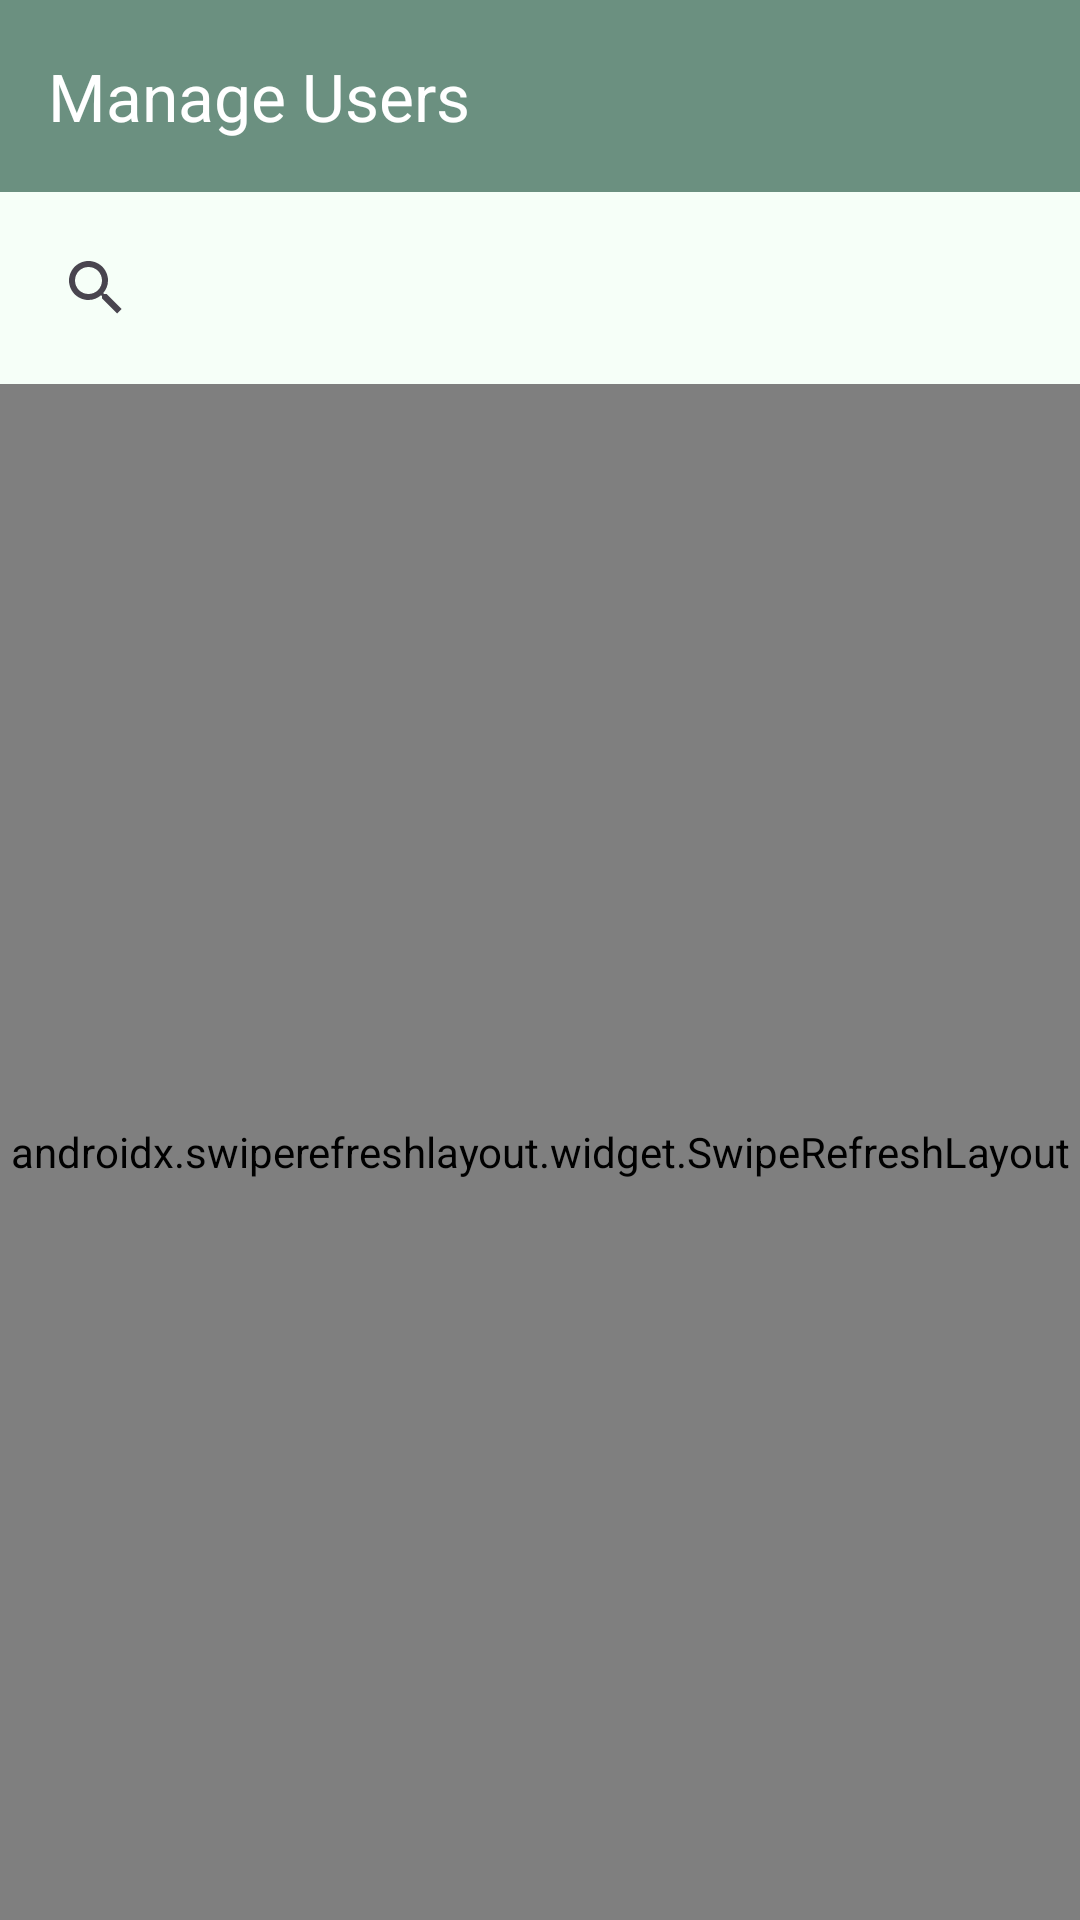

Android layout source for this screen:
<!-- AndroidManifest.xml: application theme Theme.SignupLogin -->
<!-- res/layout/activity_manage_users.xml -->
<?xml version="1.0" encoding="utf-8"?>
<LinearLayout
    xmlns:android="http://schemas.android.com/apk/res/android"
    xmlns:app="http://schemas.android.com/apk/res-auto"
    android:layout_width="match_parent"
    android:layout_height="match_parent"
    android:orientation="vertical">

    <androidx.appcompat.widget.Toolbar
        android:id="@+id/toolbar"
        android:layout_width="match_parent"
        android:layout_height="?attr/actionBarSize"
        android:background="@color/primary"
        app:title="Manage Users"
        app:titleTextColor="@android:color/white" />

    <androidx.appcompat.widget.SearchView
        android:id="@+id/search_users"
        android:layout_width="match_parent"
        android:layout_height="wrap_content"
        android:padding="8dp"
        app:queryHint="Search users..." />

    <androidx.swiperefreshlayout.widget.SwipeRefreshLayout
        android:id="@+id/swipe_refresh"
        android:layout_width="match_parent"
        android:layout_height="match_parent">

        <androidx.recyclerview.widget.RecyclerView
            android:id="@+id/rv_users"
            android:layout_width="match_parent"
            android:layout_height="match_parent"
            android:padding="8dp" />

    </androidx.swiperefreshlayout.widget.SwipeRefreshLayout>

</LinearLayout>
<!-- resources referenced by this layout -->
<resources>
  <color name="primary">@color/calm_primary</color>
  <style name="Theme.SignupLogin" parent="Base.Theme.SignupLogin" />
  <color name="calm_primary">#6B9080</color>
  <style name="Base.Theme.SignupLogin" parent="Theme.Material3.DayNight.NoActionBar">
  
          
          <item name="colorPrimary">@color/calm_primary</item>
          <item name="colorOnPrimary">@color/white</item>
  
          
          <item name="colorSecondary">@color/calm_secondary</item>
          <item name="colorOnSecondary">@color/white</item>
  
          
          <item name="android:colorBackground">@color/calm_background</item>
          <item name="colorOnBackground">@color/calm_text</item>
  
          
          <item name="colorSurface">@color/white</item>
          <item name="colorOnSurface">@color/calm_text</item>
  
          
          <item name="android:statusBarColor">@color/calm_primary</item>
          <item name="android:windowLightStatusBar">false</item>
  
          
          <item name="colorError">@color/error_red</item>
          <item name="colorOnError">@color/white</item>
  
          
          <item name="materialButtonStyle">@style/Widget.App.Button</item>
      </style>
  <color name="white">#FFFFFFFF</color>
  <color name="calm_secondary">#A4C3B2</color>
  <color name="calm_background">#F6FFF8</color>
  <color name="calm_text">#4A4A4A</color>
  <color name="error_red">#B00020</color>
  <style name="Widget.App.Button" parent="Widget.Material3.Button">
          <item name="android:backgroundTint">@color/primary</item>
          <item name="android:textColor">@color/white</item>
      </style>
</resources>
